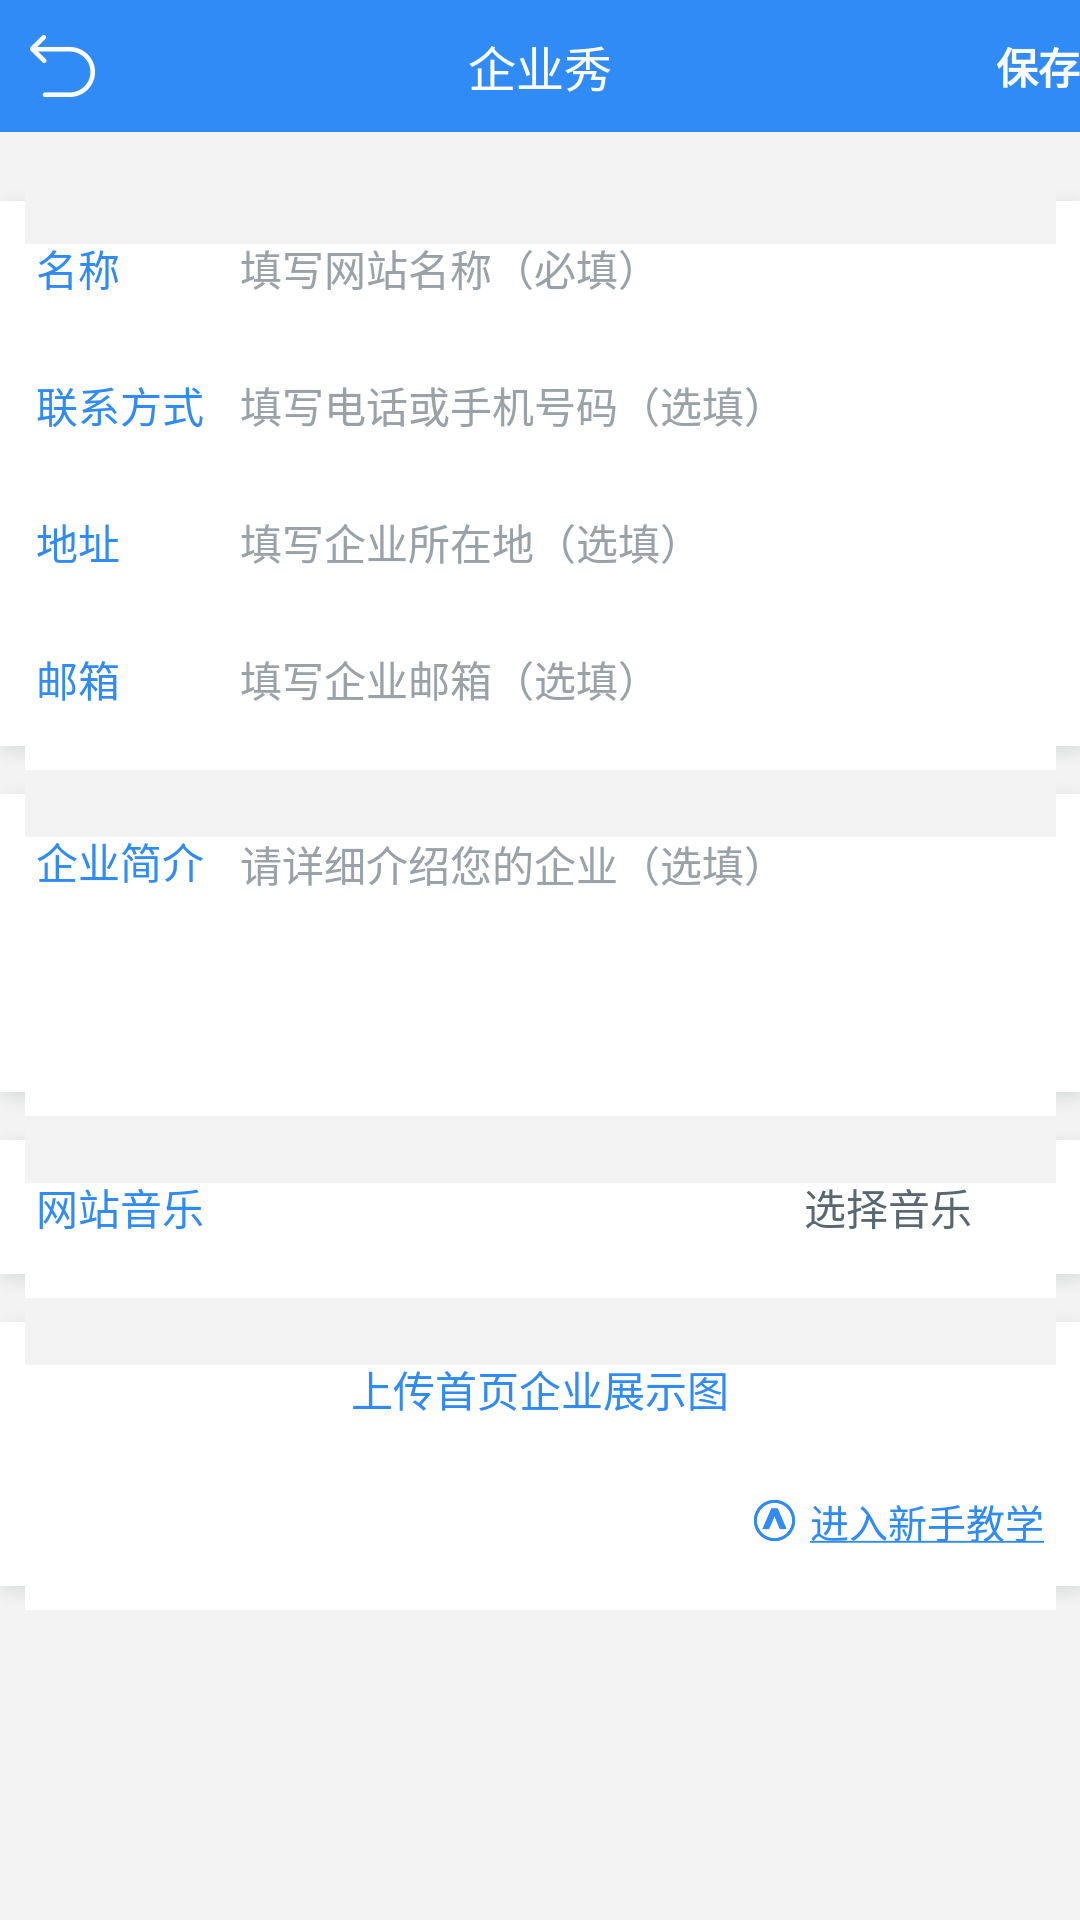

Reconstruct the res/layout file that produces this screen, plus the resources it refers to.
<!-- AndroidManifest.xml: application theme AppTheme -->
<!-- res/layout/ac_site_detail.xml -->
<?xml version="1.0" encoding="utf-8"?>
<LinearLayout xmlns:android="http://schemas.android.com/apk/res/android"
              android:orientation="vertical"
              android:layout_width="match_parent"
              android:layout_height="match_parent"
              android:background="@color/main_bg">

    <include
        layout="@layout/header_layout"/>

    <ScrollView
        android:layout_width="match_parent"
        android:layout_height="wrap_content">

        <LinearLayout
            android:layout_width="match_parent"
            android:layout_height="wrap_content"
            android:orientation="vertical">

            <LinearLayout
                android:layout_width="match_parent"
                android:layout_height="wrap_content"
                android:orientation="vertical"
                android:layout_marginTop="15dp"
                android:background="@drawable/white_long_bg">

                <LinearLayout
                    android:layout_width="match_parent"
                    android:layout_height="wrap_content"
                    android:orientation="horizontal">

                    <TextView
                        android:layout_width="80dp"
                        android:layout_height="wrap_content"
                        android:padding="12dp"
                        android:textColor="@color/main_blue"
                        android:text="名称"/>

                    <EditText
                        style="@style/edit"
                        android:layout_width="match_parent"
                        android:layout_height="match_parent"
                        android:hint="填写网站名称（必填）"/>
                </LinearLayout>

                <TextView style="@style/line_tv"/>

                <LinearLayout
                    android:layout_width="match_parent"
                    android:layout_height="wrap_content"
                    android:orientation="horizontal">

                    <TextView
                        android:layout_width="80dp"
                        android:layout_height="wrap_content"
                        android:padding="12dp"
                        android:textColor="@color/main_blue"
                        android:text="联系方式"/>

                    <EditText
                        style="@style/edit"
                        android:layout_width="match_parent"
                        android:layout_height="match_parent"
                        android:hint="填写电话或手机号码（选填）"/>
                </LinearLayout>

                <TextView style="@style/line_tv"/>

                <LinearLayout
                    android:layout_width="match_parent"
                    android:layout_height="wrap_content"
                    android:orientation="horizontal">

                    <TextView
                        android:layout_width="80dp"
                        android:layout_height="wrap_content"
                        android:padding="12dp"
                        android:textColor="@color/main_blue"
                        android:text="地址"/>

                    <EditText
                        style="@style/edit"
                        android:layout_width="match_parent"
                        android:layout_height="match_parent"
                        android:hint="填写企业所在地（选填）"/>
                </LinearLayout>

                <TextView style="@style/line_tv"/>

                <LinearLayout
                    android:layout_width="match_parent"
                    android:layout_height="wrap_content"
                    android:orientation="horizontal">

                    <TextView
                        android:layout_width="80dp"
                        android:layout_height="wrap_content"
                        android:padding="12dp"
                        android:textColor="@color/main_blue"
                        android:text="邮箱"/>

                    <EditText
                        style="@style/edit"
                        android:layout_width="match_parent"
                        android:layout_height="match_parent"
                        android:hint="填写企业邮箱（选填）"/>
                </LinearLayout>
            </LinearLayout>

            <LinearLayout
                android:layout_width="match_parent"
                android:layout_height="wrap_content"
                android:background="@drawable/white_long_bg"
                android:orientation="horizontal">

                <TextView
                    android:layout_width="80dp"
                    android:layout_height="match_parent"
                    android:textColor="@color/main_blue"
                    android:padding="12dp"
                    android:text="企业简介"/>

                <EditText
                    style="@style/edit"
                    android:layout_width="match_parent"
                    android:layout_height="match_parent"
                    android:lines="5"
                    android:hint="请详细介绍您的企业（选填）"
                    android:gravity="top"
                    android:paddingTop="13dp"/>
            </LinearLayout>

            <RelativeLayout
                android:layout_width="match_parent"
                android:layout_height="match_parent"
                android:background="@drawable/white_long_bg">

                <TextView
                    android:layout_width="wrap_content"
                    android:layout_height="wrap_content"
                    android:padding="12dp"
                    android:textColor="@color/main_blue"
                    android:text="网站音乐"/>

                <TextView
                    style="@style/edit"
                    android:layout_width="wrap_content"
                    android:layout_height="wrap_content"
                    android:layout_toLeftOf="@+id/arrow"
                    android:padding="12dp"
                    android:text="选择音乐"/>

                <ImageView
                    android:id="@+id/arrow"
                    android:layout_width="wrap_content"
                    android:layout_height="match_parent"
                    android:layout_alignParentRight="true"
                    android:padding="12dp"
                    android:src="@drawable/blue_arrow_h"/>

            </RelativeLayout>
            
            <LinearLayout
                android:layout_width="match_parent"
                android:layout_height="wrap_content"
                android:orientation="vertical"
                android:background="@drawable/white_long_bg">

                <TextView
                    android:layout_width="wrap_content"
                    android:layout_height="wrap_content"
                    android:layout_gravity="center_horizontal"
                    android:padding="12dp"
                    android:textColor="@color/main_blue"
                    android:text="上传首页企业展示图"/>

                <android.support.v7.widget.RecyclerView
                    android:id="@+id/site_detail_recycler"
                    android:layout_width="match_parent"
                    android:layout_height="wrap_content" />

                <TextView
                    android:layout_width="wrap_content"
                    android:layout_height="wrap_content"
                    android:layout_gravity="right"
                    android:drawableLeft="@drawable/remind_ico"
                    android:drawablePadding="5dp"
                    android:padding="12dp"
                    android:text="@string/guide"
                    android:textColor="@color/main_blue"
                    android:textSize="13sp" />

            </LinearLayout>

        </LinearLayout>
    </ScrollView>

</LinearLayout>
<!-- res/layout/header_layout.xml (included above) -->
<?xml version="1.0" encoding="utf-8"?>
<RelativeLayout xmlns:android="http://schemas.android.com/apk/res/android"
                android:layout_width="match_parent"
                android:layout_height="44dp"
                android:background="@color/main_blue">

    <ImageView
        android:id="@+id/header_back"
        android:layout_width="wrap_content"
        android:layout_height="wrap_content"
        android:layout_centerVertical="true"
        android:padding="10dp"
        android:src="@drawable/header_back_ico"/>

    <TextView
        android:id="@+id/header_title"
        android:layout_width="wrap_content"
        android:layout_height="wrap_content"
        android:text="企业秀"
        android:textColor="@color/white"
        android:layout_centerInParent="true"
        android:textSize="16sp"/>

    <TextView
        android:id="@+id/header_right"
        android:layout_width="wrap_content"
        android:layout_height="wrap_content"
        android:textColor="@color/white"
        android:textStyle="bold"
        android:layout_alignParentRight="true"
        android:layout_centerVertical="true"
        android:text="保存"/>


</RelativeLayout>
<!-- resources referenced by this layout -->
<resources>
  <color name="main_bg">#f3f3f3</color>
  <color name="main_blue">#308bf6</color>
  <color name="white">#ffffff</color>
  <!-- drawable header_back_ico: png bitmap (drawable-xxhdpi, 1851 bytes) -->
  <!-- drawable remind_ico: png bitmap (drawable-xxhdpi, 1949 bytes) -->
  <string name="guide"><u>进入新手教学</u></string>
  <style name="edit" parent="android:Widget.EditText">
          <item name="android:background">@null</item>
          <item name="android:textSize">14sp</item>
          <item name="android:textColorHint">@color/black_99</item>
          <item name="android:textColor">@color/black_586</item>
      </style>
  <style name="line_tv" parent="android:Widget.TextView">
          <item name="android:layout_width">match_parent</item>
          <item name="android:layout_height">1dp</item>
          <item name="android:textColor">@color/black_e7e</item>
      </style>
  <style name="AppTheme" parent="Theme.AppCompat.Light.DarkActionBar">
          
          <item name="colorPrimary">@color/colorPrimary</item>
          <item name="colorPrimaryDark">@color/main_blue</item>
          <item name="colorAccent">@color/colorAccent</item>
          <item name="windowActionBar">false</item>
          <item name="windowNoTitle">true</item>
      </style>
  <color name="black_99">#99a1a9</color>
  <color name="black_586">#586871</color>
  <color name="black_e7e">#e7e7e7</color>
  <color name="colorPrimary">#3F51B5</color>
  <color name="colorAccent">#FF4081</color>
</resources>
